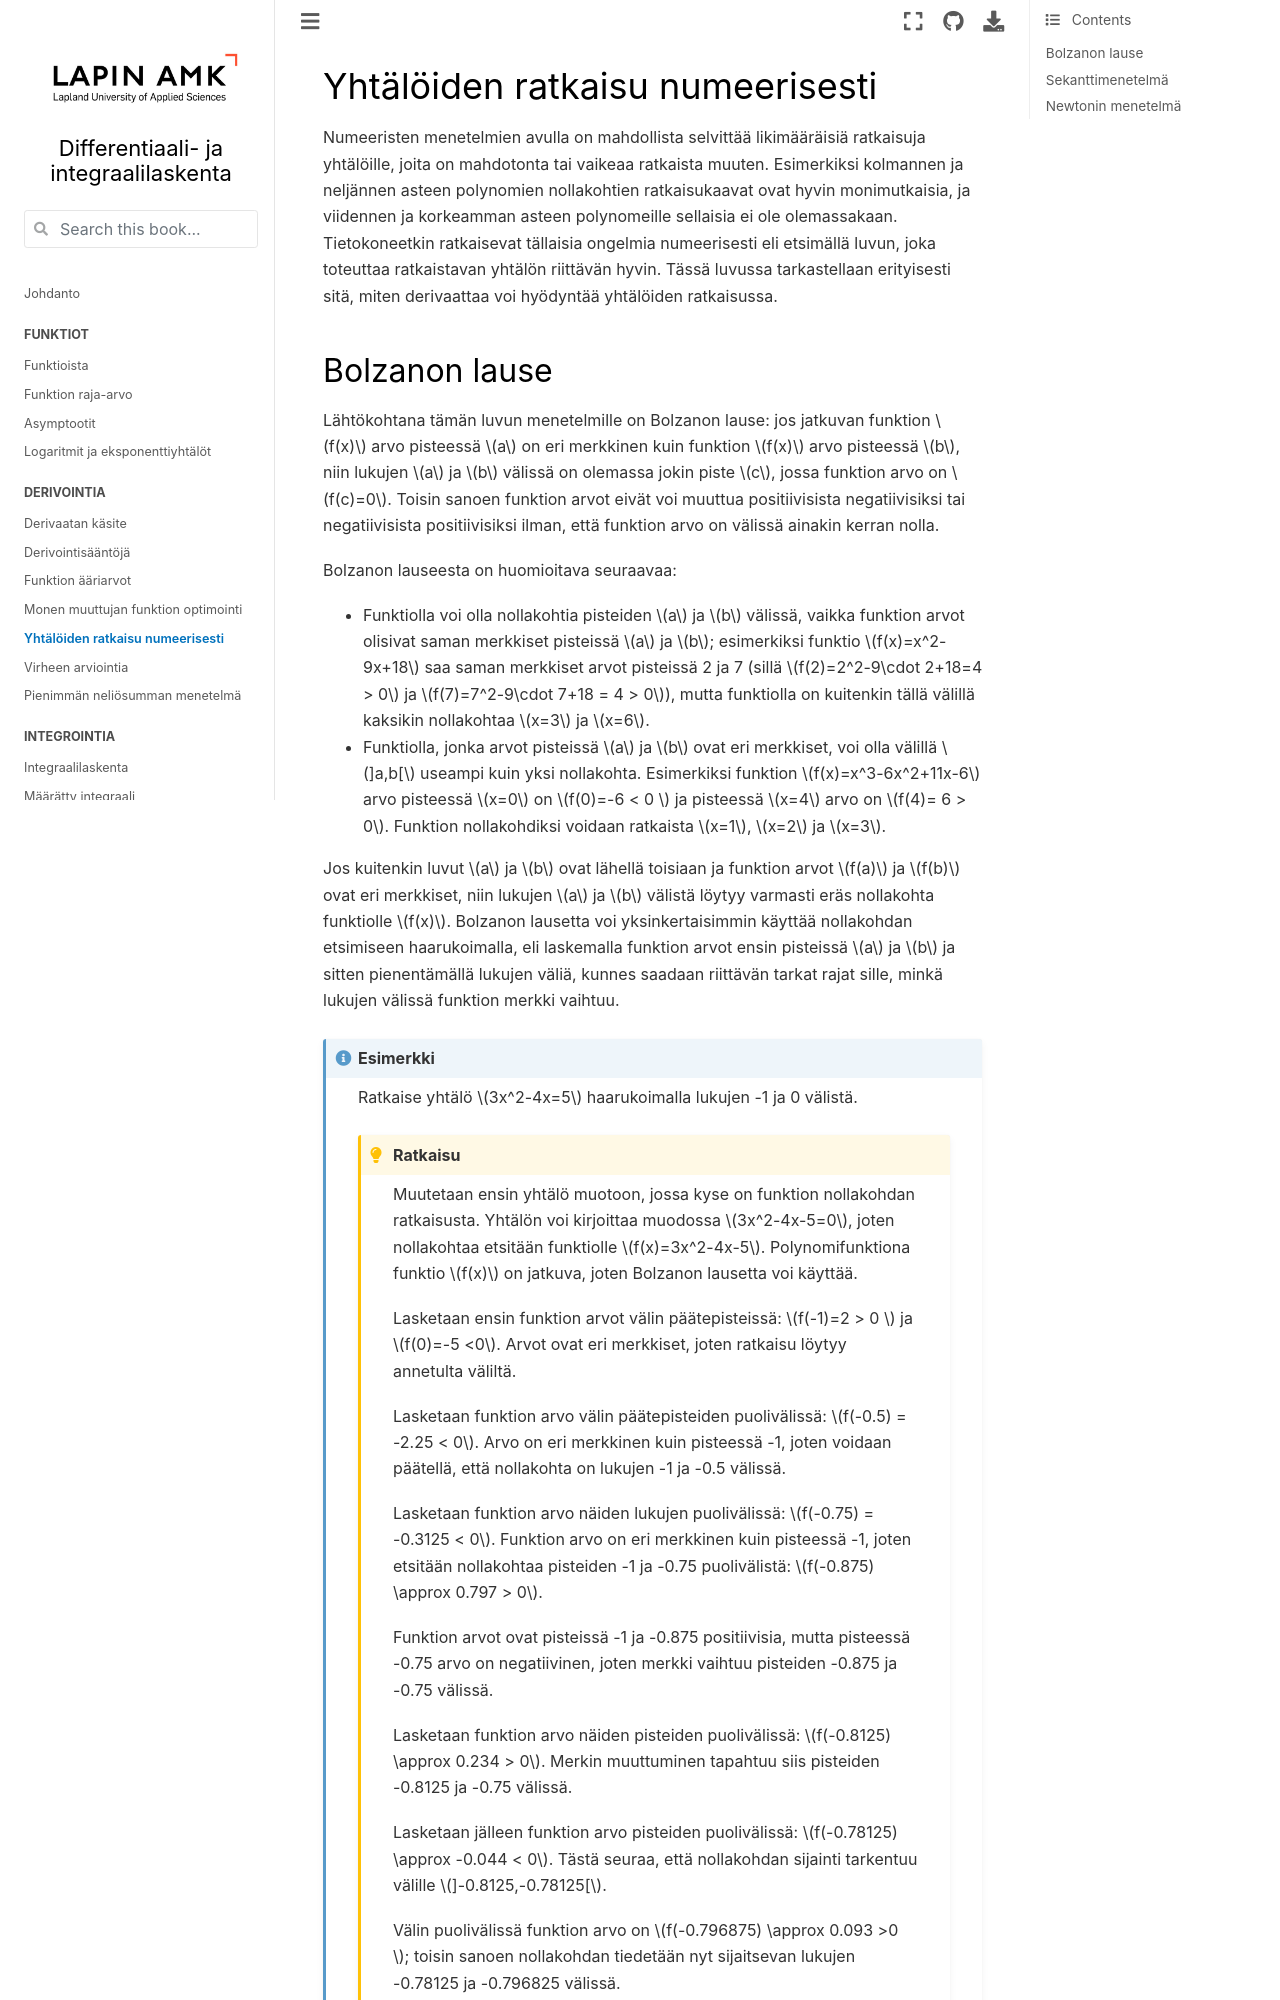

repository: luma-lapinamk/minna-diffint · page: newtonin_algoritmi.html · generator: jekyll

# Yhtälöiden ratkaisu numeerisesti

Numeeristen menetelmien avulla on mahdollista selvittää likimääräisiä ratkaisuja yhtälöille, joita on mahdotonta tai vaikeaa ratkaista muuten. Esimerkiksi kolmannen ja neljännen asteen polynomien nollakohtien ratkaisukaavat ovat hyvin monimutkaisia, ja viidennen ja korkeamman asteen polynomeille sellaisia ei ole olemassakaan. Tietokoneetkin ratkaisevat tällaisia ongelmia numeerisesti eli etsimällä luvun, joka toteuttaa ratkaistavan yhtälön riittävän hyvin. Tässä luvussa tarkastellaan erityisesti sitä, miten derivaattaa voi hyödyntää yhtälöiden ratkaisussa.
